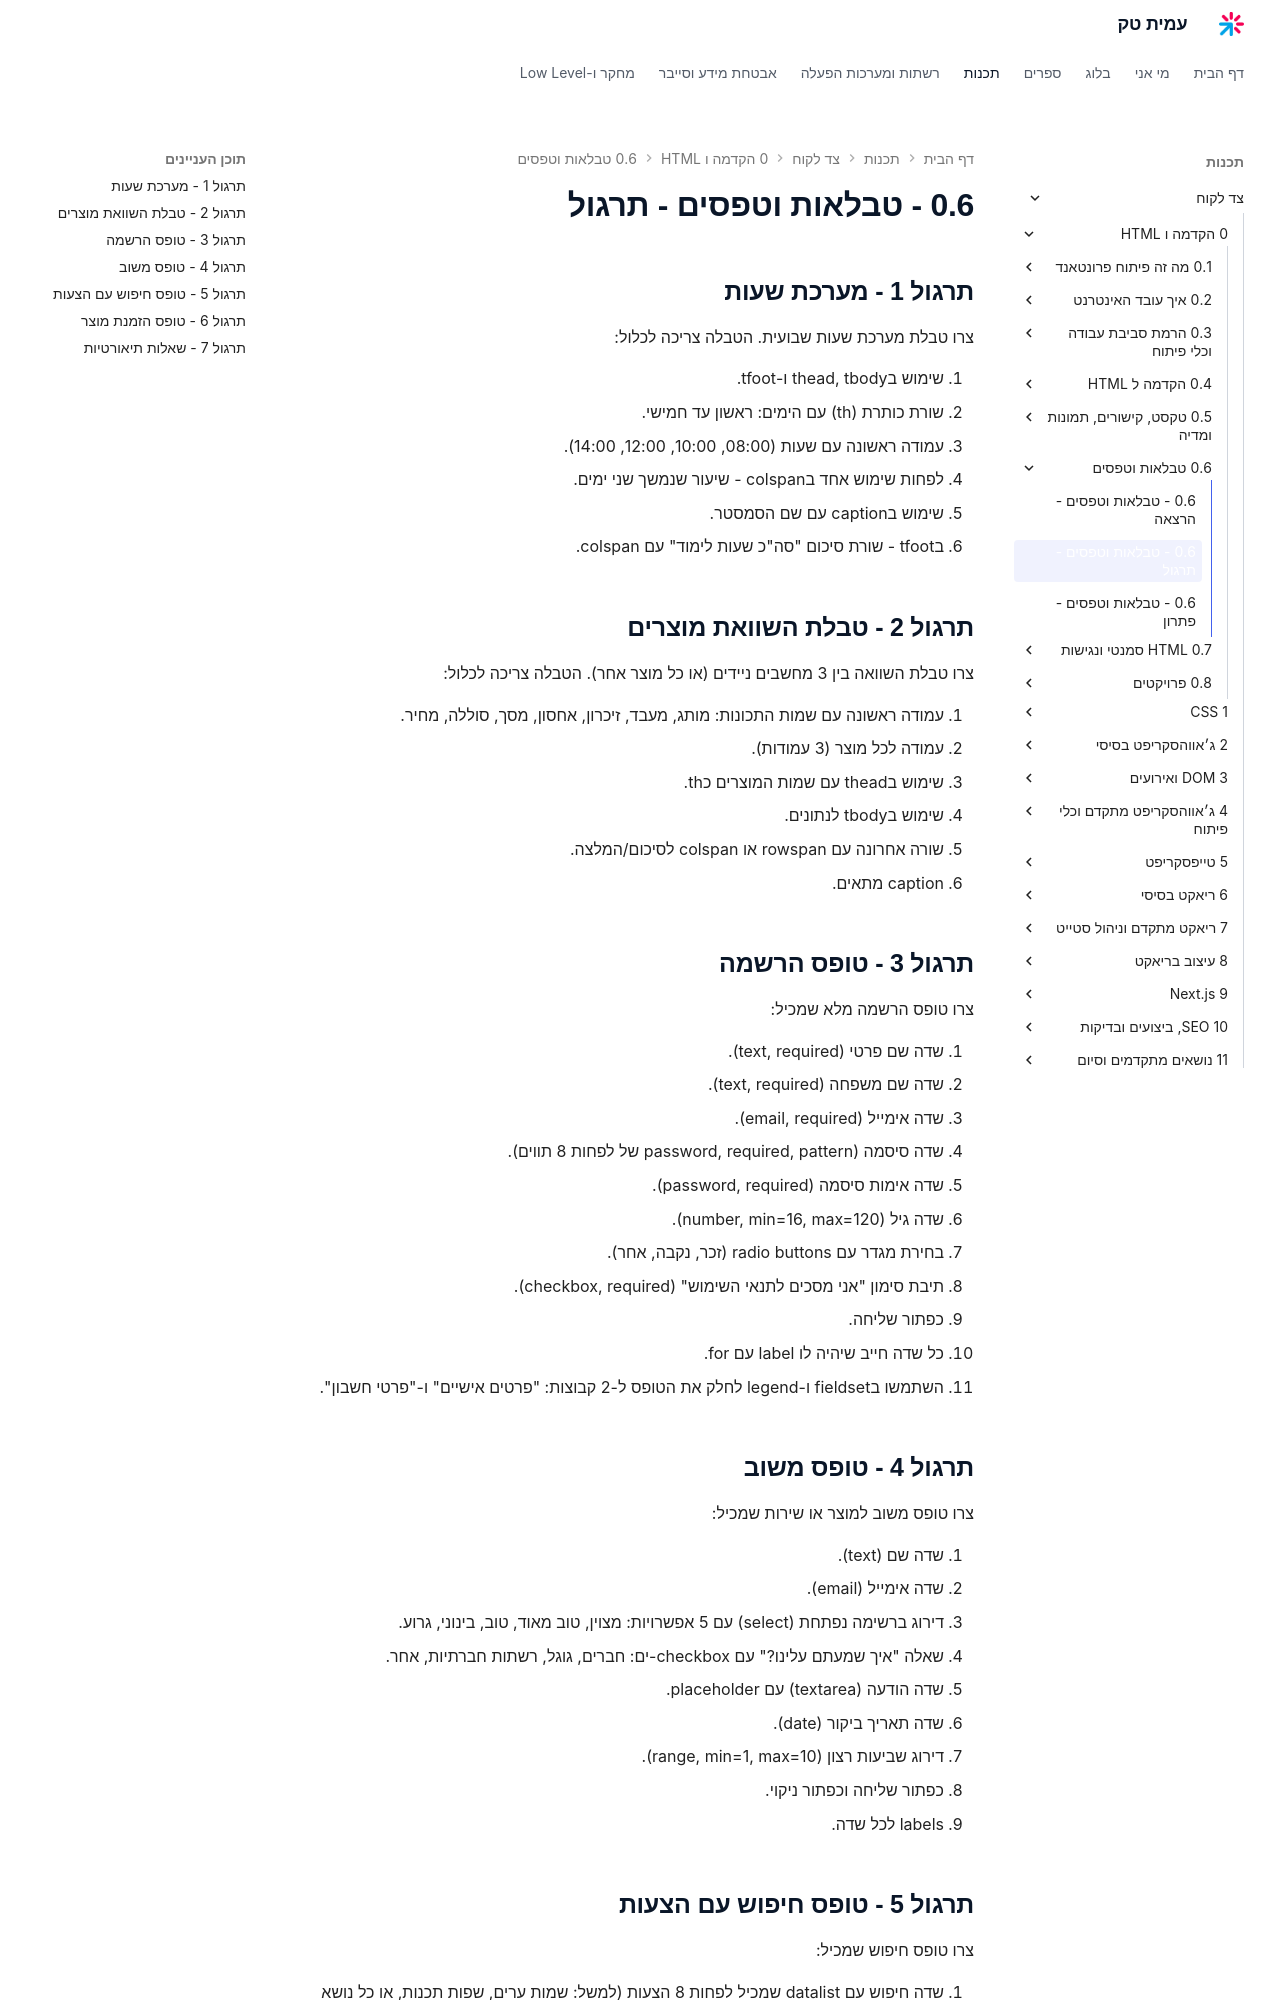

repository: AmitPinchasi/amittech · page: צד-לקוח/0 - הקדמה ו-HTML/0.6 - טבלאות וטפסים/0.6 - טבלאות וטפסים - תרגול/index.html · generator: mkdocs

## תרגול 1 - מערכת שעות

צרו טבלת מערכת שעות שבועית. הטבלה צריכה לכלול:

1. שימוש בthead, tbody ו-tfoot.
2. שורת כותרת (th) עם הימים: ראשון עד חמישי.
3. עמודה ראשונה עם שעות (08:00, 10:00, 12:00, 14:00).
4. לפחות שימוש אחד בcolspan - שיעור שנמשך שני ימים.
5. שימוש בcaption עם שם הסמסטר.
6. בtfoot - שורת סיכום "סה"כ שעות לימוד" עם colspan.

## תרגול 2 - טבלת השוואת מוצרים

צרו טבלת השוואה בין 3 מחשבים ניידים (או כל מוצר אחר). הטבלה צריכה לכלול:

1. עמודה ראשונה עם שמות התכונות: מותג, מעבד, זיכרון, אחסון, מסך, סוללה, מחיר.
2. עמודה לכל מוצר (3 עמודות).
3. שימוש בthead עם שמות המוצרים כth.
4. שימוש בtbody לנתונים.
5. שורה אחרונה עם rowspan או colspan לסיכום/המלצה.
6. caption מתאים.

## תרגול 3 - טופס הרשמה

צרו טופס הרשמה מלא שמכיל:

1. שדה שם פרטי (text, required).
2. שדה שם משפחה (text, required).
3. שדה אימייל (email, required).
4. שדה סיסמה (password, required, pattern של לפחות 8 תווים).
5. שדה אימות סיסמה (password, required).
6. שדה גיל (number, min=16, max=120).
7. בחירת מגדר עם radio buttons (זכר, נקבה, אחר).
8. תיבת סימון "אני מסכים לתנאי השימוש" (checkbox, required).
9. כפתור שליחה.
10. כל שדה חייב שיהיה לו label עם for.
11. השתמשו בfieldset ו-legend לחלק את הטופס ל-2 קבוצות: "פרטים אישיים" ו-"פרטי חשבון".

## תרגול 4 - טופס משוב

צרו טופס משוב למוצר או שירות שמכיל:

1. שדה שם (text).
2. שדה אימייל (email).
3. דירוג ברשימה נפתחת (select) עם 5 אפשרויות: מצוין, טוב מאוד, טוב, בינוני, גרוע.
4. שאלה "איך שמעתם עלינו?" עם checkbox-ים: חברים, גוגל, רשתות חברתיות, אחר.
5. שדה הודעה (textarea) עם placeholder.
6. שדה תאריך ביקור (date).
7. דירוג שביעות רצון (range, min=1, max=10).
8. כפתור שליחה וכפתור ניקוי.
9. labels לכל שדה.
